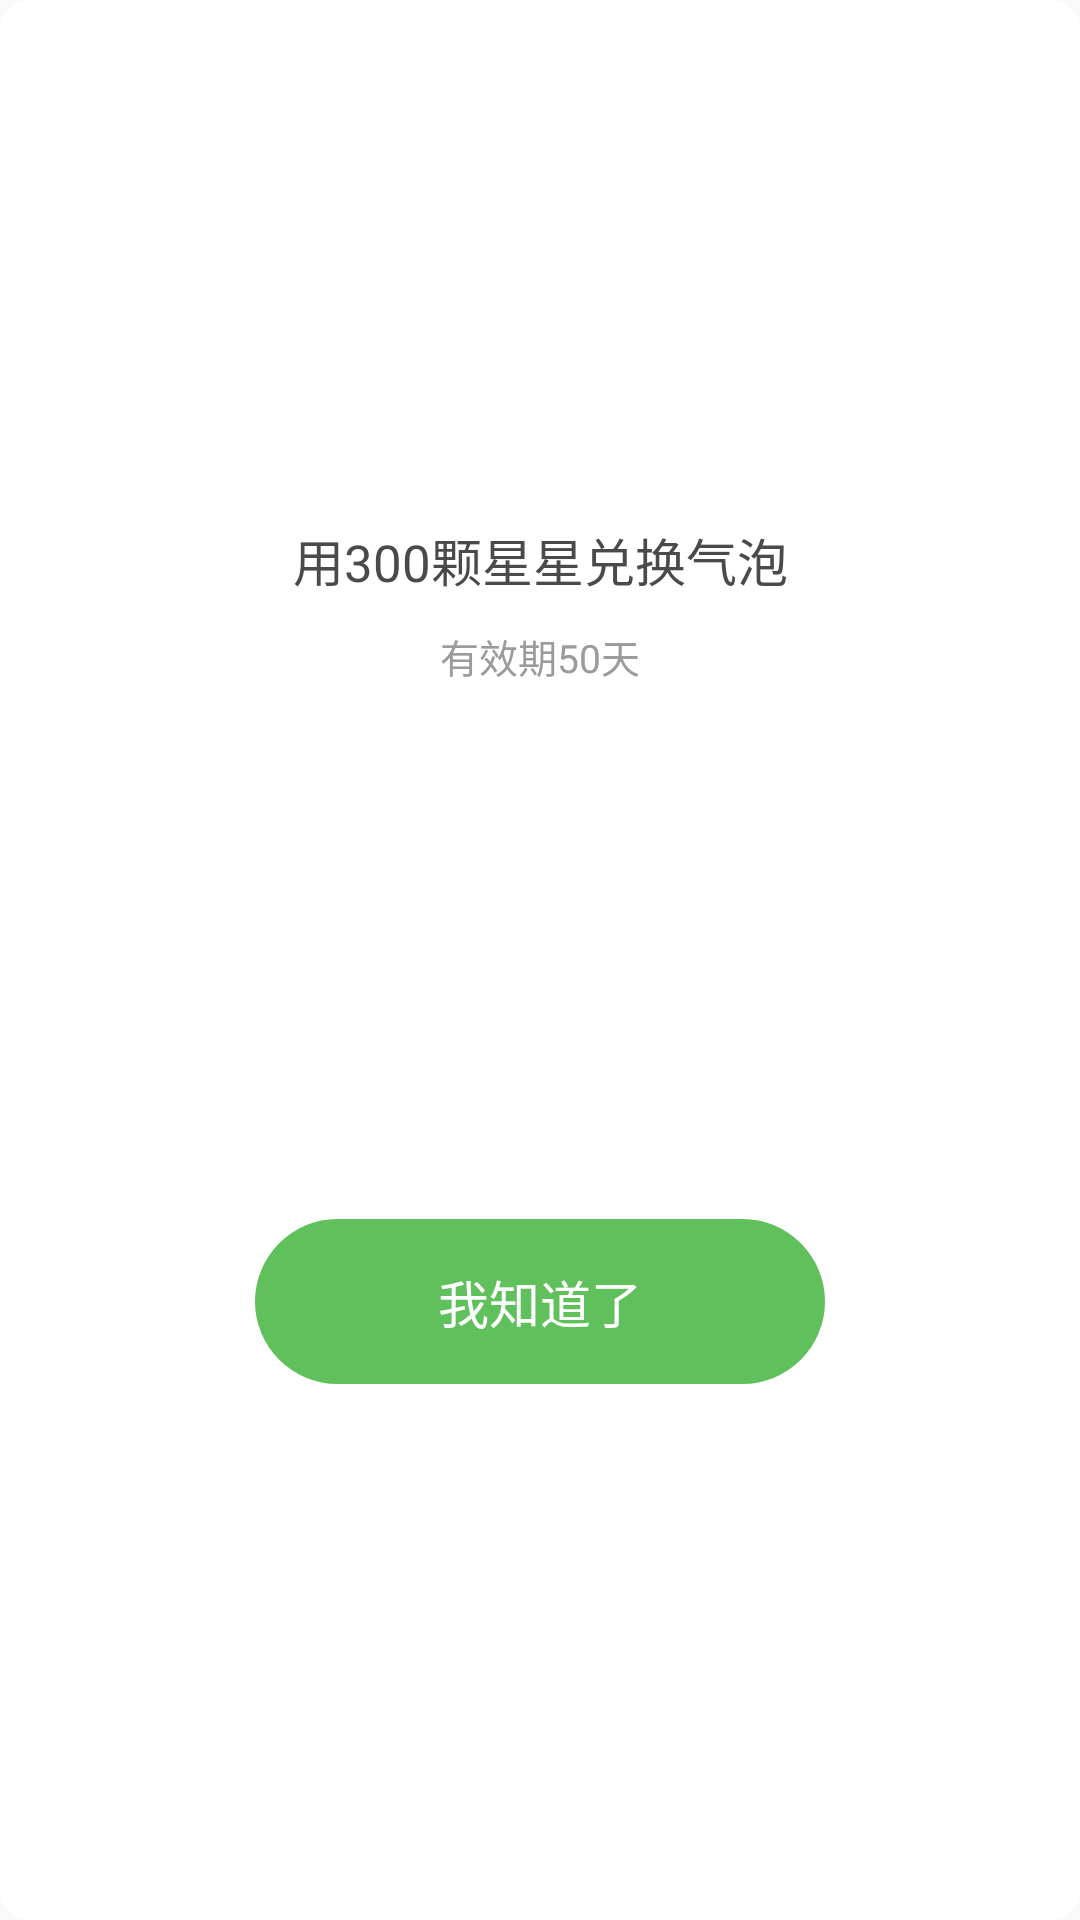

Produce the Android XML layout that renders to this screen, including the resource entries it uses.
<!-- AndroidManifest.xml: application theme AppTheme -->
<!-- res/layout/keyboard_bubble_dialog_exchange_not_enough_view.xml -->
<?xml version="1.0" encoding="utf-8"?>
<androidx.constraintlayout.widget.ConstraintLayout xmlns:android="http://schemas.android.com/apk/res/android"
    xmlns:app="http://schemas.android.com/apk/res-auto"
    android:layout_width="match_parent"
    android:layout_height="wrap_content"
    android:clickable="true"
    android:background="@drawable/keyboard_shape_round10_ffffff_bg">

    <Space
        android:id="@+id/space_top_view"
        android:layout_width="wrap_content"
        android:layout_height="5dp"
        android:layout_marginTop="34dp"
        app:layout_constraintLeft_toLeftOf="parent"
        app:layout_constraintRight_toRightOf="parent"
        app:layout_constraintTop_toTopOf="parent" />

    <androidx.appcompat.widget.AppCompatImageView
        android:id="@+id/iv_bubble_star"
        android:layout_width="125dp"
        android:layout_height="125dp"
        android:adjustViewBounds="true"
        android:src="@drawable/keyboard_bubble_star_no_enough_icon"
        app:layout_constraintLeft_toLeftOf="parent"
        app:layout_constraintRight_toRightOf="parent"
        app:layout_constraintTop_toBottomOf="@+id/space_top_view" />

    <TextView
        android:id="@+id/tv_bubble_num"
        android:layout_width="wrap_content"
        android:layout_height="wrap_content"
        android:layout_marginTop="10dp"
        android:text="用300颗星星兑换气泡"
        android:textColor="#4a4a4a"
        android:textSize="17sp"
        app:layout_constraintLeft_toLeftOf="parent"
        app:layout_constraintRight_toRightOf="parent"
        app:layout_constraintTop_toBottomOf="@+id/iv_bubble_star" />

    <TextView
        android:id="@+id/tv_bubble_period"
        android:layout_width="wrap_content"
        android:layout_height="wrap_content"
        android:layout_marginTop="10dp"
        android:text="有效期50天"
        android:textColor="#9b9b9b"
        android:textSize="13sp"
        app:layout_constraintLeft_toLeftOf="parent"
        app:layout_constraintRight_toRightOf="parent"
        app:layout_constraintTop_toBottomOf="@+id/tv_bubble_num" />

    <TextView
        android:id="@+id/tv_bubble_know"
        android:layout_width="wrap_content"
        android:layout_height="wrap_content"
        android:layout_marginTop="27dp"
        android:layout_marginBottom="28dp"
        android:background="@drawable/keyboard_shape_round_60c05c_bg"
        android:paddingStart="61dp"
        android:paddingTop="15dp"
        android:paddingEnd="61dp"
        android:paddingBottom="15dp"
        android:text="我知道了"
        android:textColor="#ffffff"
        android:textSize="17sp"
        app:layout_constraintBottom_toBottomOf="parent"
        app:layout_constraintLeft_toLeftOf="parent"
        app:layout_constraintRight_toRightOf="parent"
        app:layout_constraintTop_toBottomOf="@+id/tv_bubble_period" />

</androidx.constraintlayout.widget.ConstraintLayout>
<!-- resources referenced by this layout -->
<resources>
  <!-- drawable keyboard_shape_round10_ffffff_bg (drawable) -->
  <?xml version="1.0" encoding="utf-8"?>
  <shape xmlns:android="http://schemas.android.com/apk/res/android">
      <solid android:color="#ffffff"/>
  
      <corners android:radius="10dp"/>
  </shape>
  <!-- drawable keyboard_shape_round_60c05c_bg (drawable) -->
  <?xml version="1.0" encoding="utf-8"?>
  <shape xmlns:android="http://schemas.android.com/apk/res/android">
      <solid android:color="#60C05C"/>
  
      <corners android:radius="60dp"/>
  </shape>
  <style name="AppTheme" parent="Theme.AppCompat.Light.DarkActionBar">
          
          <item name="colorPrimary">@color/colorPrimary</item>
          <item name="colorPrimaryDark">@color/colorPrimaryDark</item>
          <item name="colorAccent">@color/colorAccent</item>
      </style>
  <!-- not gathered from this repository: default colours our renderer supplied (Android Studio template values) -->
  <color name="colorPrimary">#FF6200EE</color>
  <color name="colorPrimaryDark">#FF3700B3</color>
  <color name="colorAccent">#FF03DAC5</color>
</resources>
